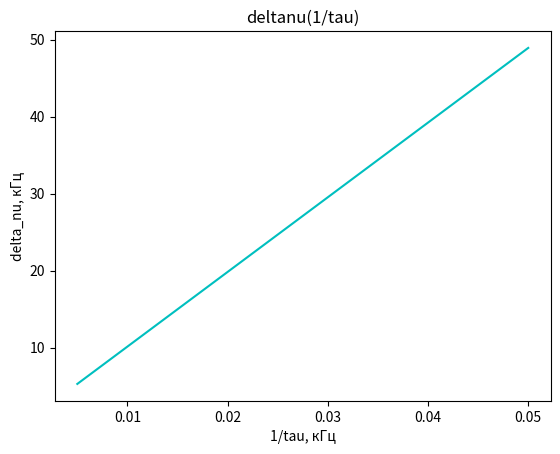

The script that saved this image: (Note: this script raises an exception after producing the figure.)
import numpy as np
import matplotlib.pyplot as plt

tau = [20, 22.2, 22.5, 28.6, 33.3, 40, 50, 66.7, 100, 200] #mks
delta_nu = [50, 45.2, 40.2, 35, 30, 25, 20, 15, 10, 5] #kHz

nu = [200, 500, 1000, 1500, 2000, 3000, 4000] #Hz
d_nu = [203, 491, 992, 1532, 2025, 2986, 4039] #Hz

m = [0.2, 0.3, 0.4, 0.5, 0.6, 0.7, 0.8, 0.9]
a_osn = [585]*8
a_bok = [57.5, 87.8, 115.4, 145.5, 174, 204.5, 233.4, 262.2]

fig1, ax1 = plt.subplots()
t1 = np.polyfit(1/np.array(tau), delta_nu, 1)
f1 = np.poly1d(t1)

fig2, ax2 = plt.subplots()
t2 = np.polyfit(nu, d_nu, 1)
f2 = np.poly1d(t2)

fig3, ax3 = plt.subplots()
t3 = np.polyfit(m, np.array(a_bok)/np.array(a_osn), 1)
f3 = np.poly1d(t3)

ax1.plot(1/np.array(tau), np.polyval(np.polyfit(1/np.array(tau), delta_nu, 1), 1/np.array(tau)), color='c')
ax1.set_title('deltanu(1/tau)')
ax1.set_xlabel('1/tau, кГц')
ax1.set_ylabel('delta_nu, кГц')
plt.grid(linewidth = 1)
plt.savefig('график зависимости delta_nu(1/tau).png')

ax2.plot(nu, np.polyval(np.polyfit(nu, d_nu, 1), nu), color='c')
ax2.set_title('d_nu(nu)')
ax2.set_xlabel('nu, Гц')
ax2.set_ylabel('d_nu, Гц')
ax2.set_grid(linewidth = 1)
ax2.set_savefig('график зависимости d_nu(nu).png')

ax3.plot(m, np.polyval(np.polyfit(m, np.array(a_bok)/np.array(a_osn), 1), m), color='c')
ax3.set_title('a_bok/a_osn(m)')
ax3.set_xlabel('m')
ax3.set_ylabel('a_bok/a_osn')
ax3.set_grid(linewidth = 1)
ax2.set_savefig('график зависимости a_bok/a_osn(m).png')

plt.show()
